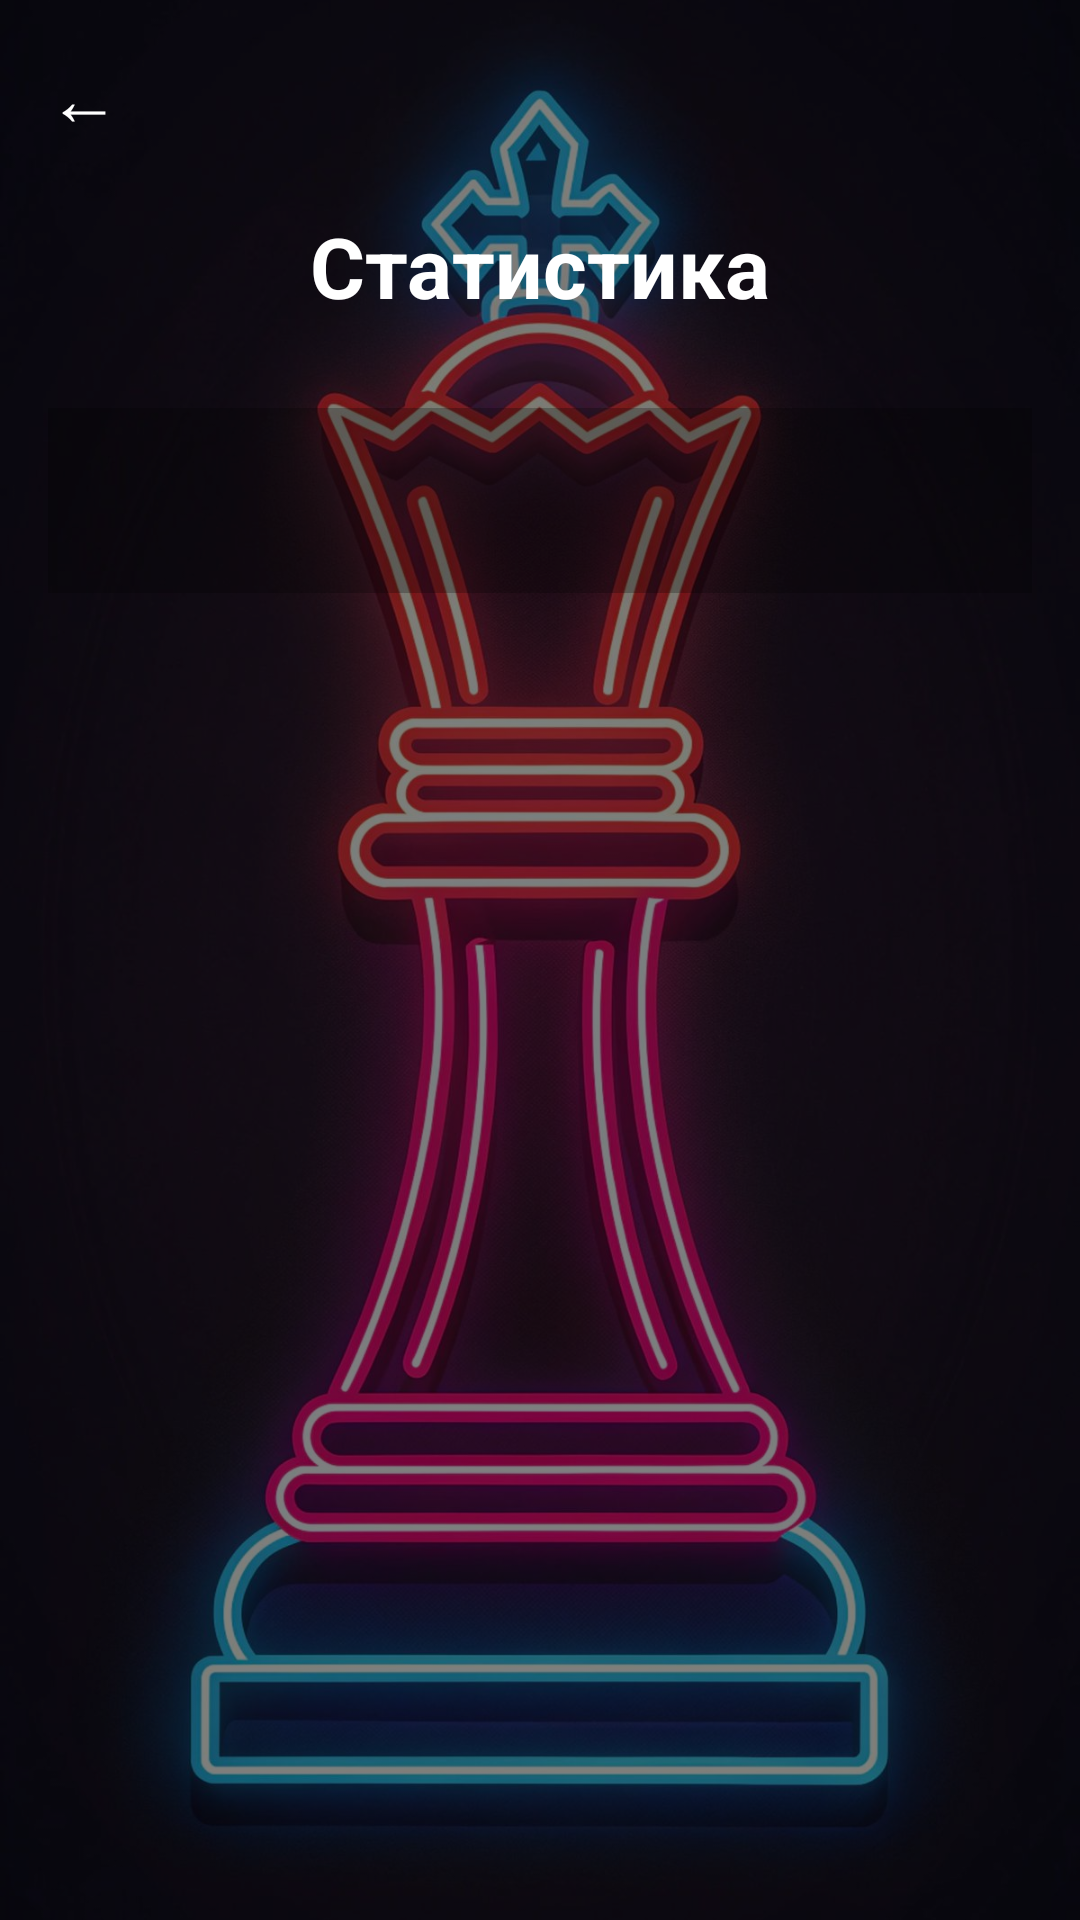

This screen was rendered from an Android layout file. Write that file and the resources it references.
<!-- AndroidManifest.xml: application theme Theme.RC -->
<!-- res/layout/activity_statistic.xml -->
<?xml version="1.0" encoding="utf-8"?>
<FrameLayout xmlns:android="http://schemas.android.com/apk/res/android"
    android:layout_width="match_parent"
    android:layout_height="match_parent">

    <ImageView
        android:layout_width="match_parent"
        android:layout_height="match_parent"
        android:scaleType="centerCrop"
        android:src="@drawable/bg1" />

    <View
        android:layout_width="match_parent"
        android:layout_height="match_parent"
        android:background="#80000000" />

    <Button
        android:id="@+id/btnBack"
        android:layout_width="60dp"
        android:layout_height="60dp"
        android:layout_margin="16dp"
        android:backgroundTint="#f70f72"
        android:text="←"
        android:textColor="#FFFFFF"
        android:textSize="24sp" />

    <TextView
        android:id="@+id/titleStats"
        android:layout_width="wrap_content"
        android:layout_height="wrap_content"
        android:layout_gravity="center_horizontal|top"
        android:layout_marginTop="70dp"
        android:text="Статистика"
        android:textColor="#FFFFFF"
        android:textSize="28sp"
        android:textStyle="bold" />

    <ScrollView
        android:layout_width="match_parent"
        android:layout_height="match_parent"
        android:layout_marginTop="120dp"
        android:layout_marginBottom="20dp"
        android:padding="16dp">

        <TextView
            android:id="@+id/statsText"
            android:layout_width="match_parent"
            android:layout_height="wrap_content"
            android:textColor="#FFFFFF"
            android:textSize="16sp"
            android:lineSpacingMultiplier="1.3"
            android:padding="20dp"
            android:background="#80000000"
            android:backgroundTint="#80000000" />

    </ScrollView>

</FrameLayout>
<!-- resources referenced by this layout -->
<resources>
  <!-- drawable bg1: jpg bitmap (drawable, 179175 bytes) -->
</resources>
